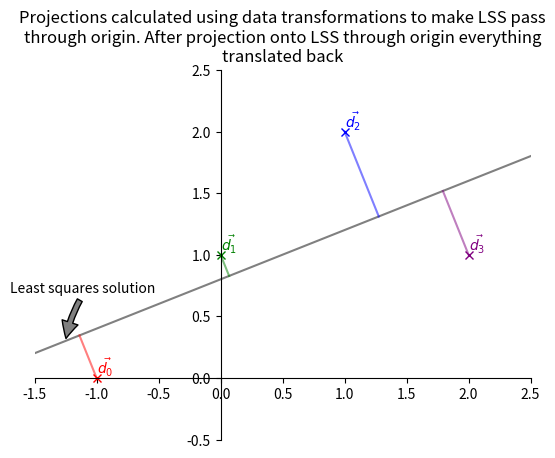

Reproduce this figure in Python.
#
# Copyright (c) 2018 James Hume (www.jeh-tech.com). All rights reserved.
#
# Redistribution and use in source and binary forms, with or without
# modification, are permitted provided that the following conditions
# are met:
# 1. Redistributions of source code must retain the above copyright
#    notice, this list of conditions and the following disclaimer.
# 2. Redistributions in binary form must reproduce the above copyright
#    notice, this list of conditions and the following disclaimer in the
#    documentation and/or other materials provided with the distribution.
# 3. All advertising materials mentioning features or use of this software
#    must display the following acknowledgement:
#    This product includes software developed by James Hume (www.jeh-tech.com)
# 4. Neither the name "James Hume" or website "www.jeh-tech.com"
#    may be used to endorse or promote products derived from this software
#    without specific prior written permission.
#
# THIS SOFTWARE IS PROVIDED BY THE REGENTS AND CONTRIBUTORS ``AS IS'' AND
# ANY EXPRESS OR IMPLIED WARRANTIES, INCLUDING, BUT NOT LIMITED TO, THE
# IMPLIED WARRANTIES OF MERCHANTABILITY AND FITNESS FOR A PARTICULAR PURPOSE
# ARE DISCLAIMED.  IN NO EVENT SHALL THE REGENTS OR CONTRIBUTORS BE LIABLE
# FOR ANY DIRECT, INDIRECT, INCIDENTAL, SPECIAL, EXEMPLARY, OR CONSEQUENTIAL
# DAMAGES (INCLUDING, BUT NOT LIMITED TO, PROCUREMENT OF SUBSTITUTE GOODS
# OR SERVICES; LOSS OF USE, DATA, OR PROFITS; OR BUSINESS INTERRUPTION)
# HOWEVER CAUSED AND ON ANY THEORY OF LIABILITY, WHETHER IN CONTRACT, STRICT
# LIABILITY, OR TORT (INCLUDING NEGLIGENCE OR OTHERWISE) ARISING IN ANY WAY
# OUT OF THE USE OF THIS SOFTWARE, EVEN IF ADVISED OF THE POSSIBILITY OF
# SUCH DAMAGE.
#
import matplotlib.pyplot as pl
import numpy as np
import matplotlib.animation as animation
import math
import numpy as np

##
## Project a vector onto the line defined by the vector v
## x - vector (numpy array) to be projected onto the line L
## v - vector (numpy array) defining the line L: L = {a * v}
def proj_x_onto_L(x, v):
    return (x.dot(v) / np.power(np.linalg.norm(v), 2)) * v

##
## Plot a 2D vector starting at an origin
## vec - vector (array or list) to plot, starting at origin
## origin - origin point of vector
def plot_vec(vec, origin, *args, **kwargs):
    if origin is not None:
        return ax.plot([origin[0], origin[0] + vec[0]], [origin[1], origin[1] + vec[1]], *args, **kwargs)[0]
    else:
        return ax.plot([0, vec[0]], [0, vec[1]], *args, **kwargs)[0]

##
## Plot 2D line plane
##
## Get the limits of the x-axis and plot a line that spans the entire x-axis to make
## the line look "infinite"
##
## vec - Vector (array or list) defining the line vector m if L = {a * m + b}
## yintercept - This is b if L = {a * m + b}
def plot_line_plane(vec, yintercept, *args, **kwargs):
    xmin, xmax = ax.get_xlim()
    m = vec[1]/vec[0]
    ymin = xmin * m + yintercept
    ymax = xmax * m + yintercept

    return ax.plot([xmin, xmax], [ymin, ymax], *args, **kwargs)[0]

def annotate_line(line, annotate_at_x, annotate_txt, xytext):
    x1, x2 = line.get_xdata()
    y1, y2 = line.get_ydata()
    
    m = (y2 - y1) / (x2 - x1)
    yintercept = y1 - m*x1

    pl.annotate( annotate_txt
               , xy=(annotate_at_x, annotate_at_x * m + yintercept)
               , xytext=xytext
               , textcoords='offset points'
               , fontsize='medium'
               , arrowprops=dict(shrink=0.05, connectionstyle="arc3,rad=0.1", fc=line.get_color())
    )

##
## Setup figure and axis so that graph axis at (0,0) and so that x/y limits 
## leave enough room to make figure look "good"
fig, ax = pl.subplots()
ax.set_xlim([-1.5, 2.5])
ax.set_ylim([-0.5, 2.5])
ax.spines['left'].set_position('zero')
ax.spines['bottom'].set_position('zero')
ax.spines['top'].set_color('none')
ax.spines['right'].set_color('none')
ax.set_title('Projections calculated using data transformations to make LSS pass\nthrough origin. After projection onto LSS through origin everything\ntranslated back')

##
## Define noisy data points
data_points = [
    np.array([-1, 0]),
    np.array([0, 1]),
    np.array([1, 2]),
    np.array([2, 1])
]

##
## A color for each noisey data point
colours = ['red', 'green', 'blue', 'purple']

##
## Define the least squares solution
lss_vec = np.array([1., 2./5.])
lss_yintercept = np.array([0, 4./5.])

##
## Apply the translation that would bring the LSS line to the origin to all the data points
for i in range(len(data_points)):
    data_points[i] = data_points[i] - lss_yintercept

##
## Build projection of each data point vector onto LSS
projections = []
for dp in data_points:
    projections.append(proj_x_onto_L(dp, lss_vec))    

##
## Build the orthogonal line from each point to its projection on the LSS line
orthogs = []
for dp, p in zip(data_points, projections):
    orthogs.append(p - dp)

##
## Apply the inverse of the translation that would bring the LSS line to the origin to 
## all the data points, to put them back where they should be
for i in range(len(data_points)):    
    data_points[i] = data_points[i] + lss_yintercept

##
## Plot the data points
for i, (dp, c) in enumerate(zip(data_points, colours)):
    ax.plot(dp[0], dp[1], 'x', color=c)
    ax.text(dp[0], dp[1] + 0.03, '$\\vec{{d_{}}}$'.format(i), color=c)

##
## Plot the least squares solution line
lss_line = plot_line_plane(lss_vec, lss_yintercept[1], color='grey')

##
## Plot the projections - and here we see that the projections are onto the line
## passing through the origin, because to project onto a vector, it must pass through
## the origin because if L = c \vec{v}, for all real c's, when c is zero, it passes
## through origin.
for dp, p, orth, c in zip(data_points, projections, orthogs, colours):
    print(orth)
    plot_vec(orth, dp, color=c, alpha=0.5)

annotate_line(lss_line, -1.25, r'Least squares solution', (-40, 35))

fig.show()
pl.show()
